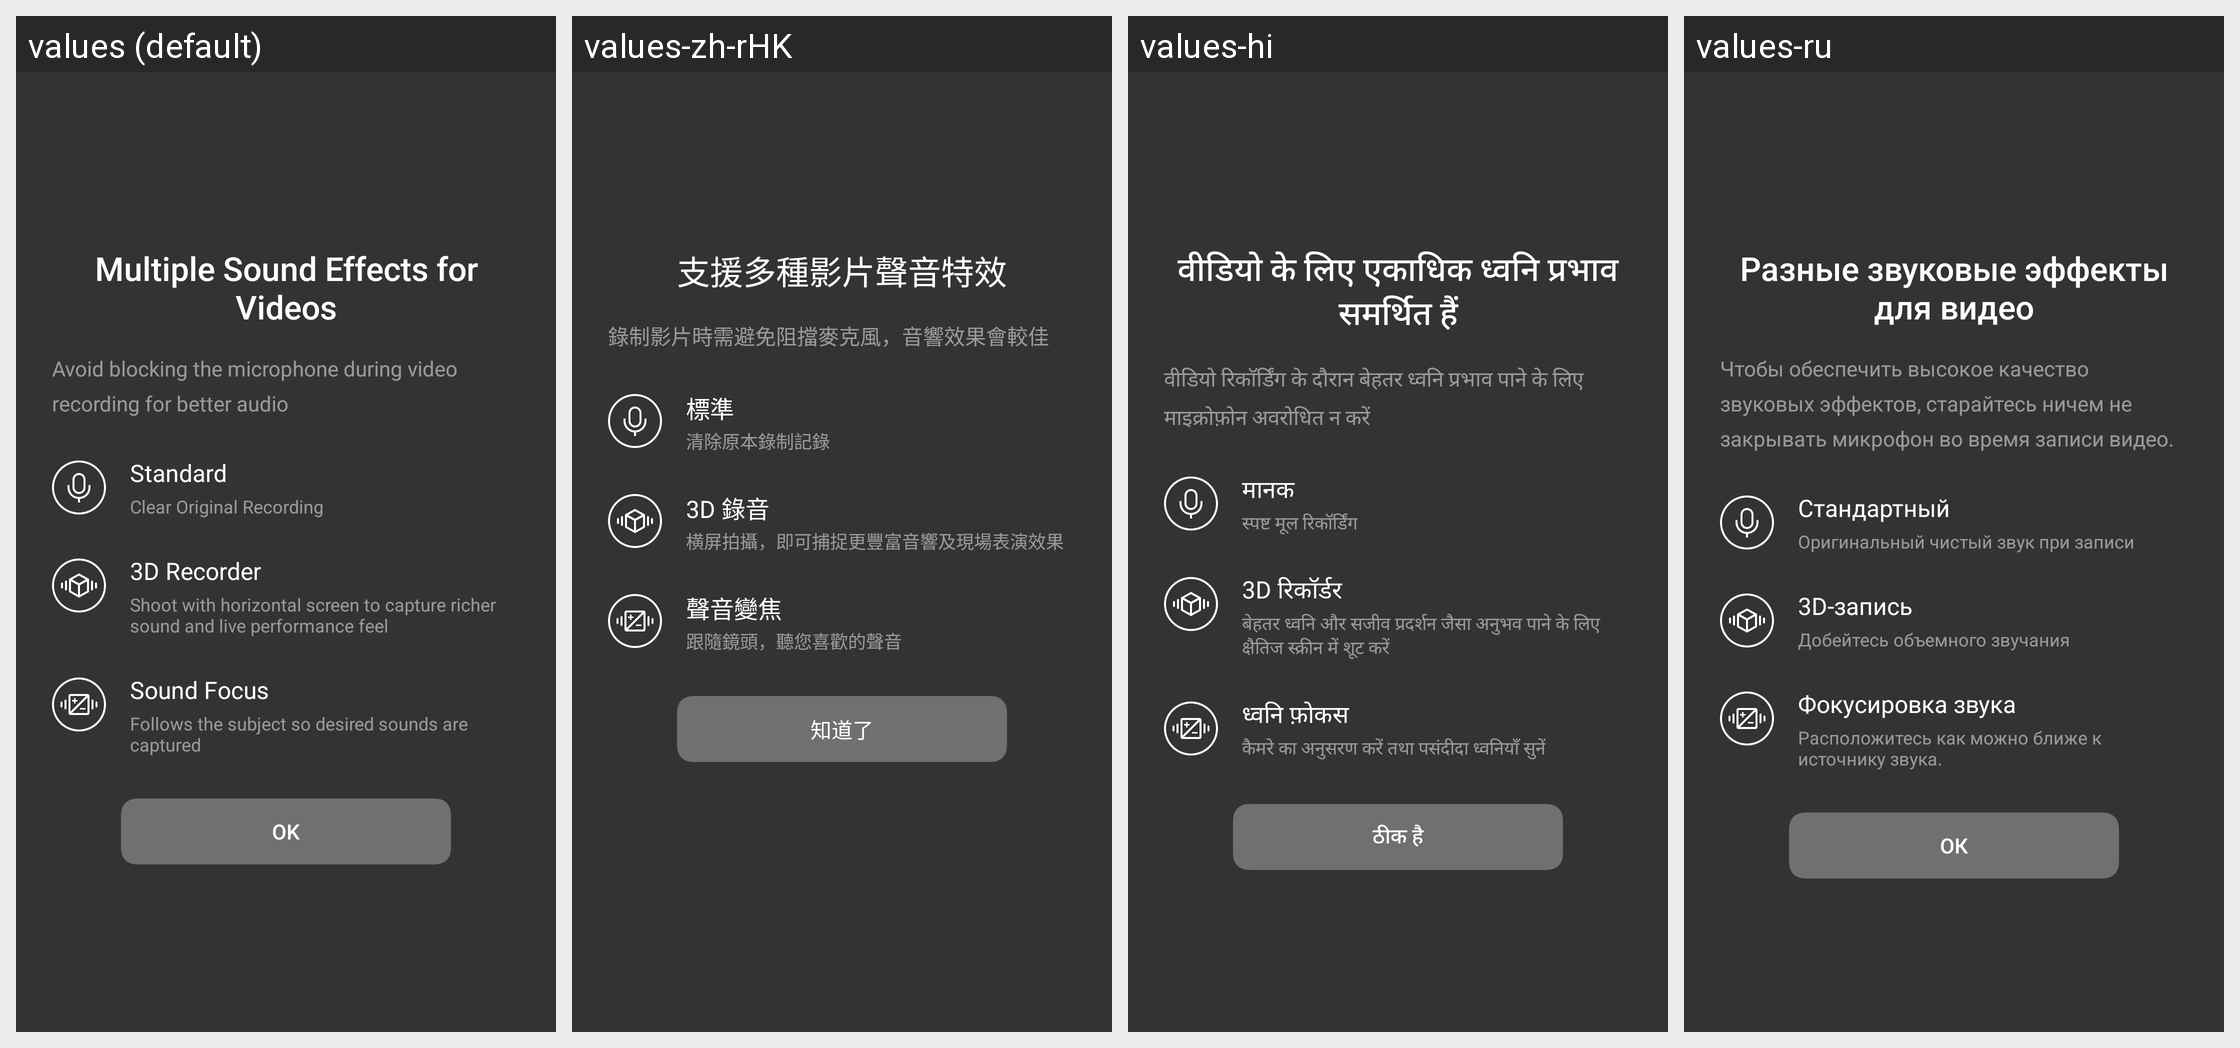

Strings drawn on this Android screen and how each of the app's shown locales translates them:
Android screen res/layout/video_sound_guidance_dialog.xml rendered under 4 locales, left to right: values (default), values-zh-rHK, values-hi, values-ru. Device: Nexus 5 (rendered at 1080×1920; each locale shown at half size, 540×960, under a caption strip naming it); theme Theme.MaterialComponents.DayNight.NoActionBar.
Other locales in the repository, not shown: values-af, values-ar, values-as-rIN, values-bg-rBG, values-bn-rBD, values-bo-rCN, values-ca-rES, values-cs, values-da, values-da-rDK, values-de, values-de-rCH, values-el, values-en-rAU, values-en-rGB, values-en-rNZ, values-es, values-es-rCO, values-es-rMX, values-es-rUS, values-et-rEE, values-eu-rES, values-fa, values-fi-rFI, values-fr, values-fr-rCH, values-ga-rIE, values-gl-rES, values-gu-rIN, values-hr-rHR, values-hu, values-in, values-it, values-it-rCH, values-ja, values-kk-rKZ, values-km-rKH, values-kn-rIN, values-ko, values-lb-rLU, values-lo-rLA, values-lt-rLT, values-lv-rLV, values-ml-rIN, values-mr-rIN, values-ms-rMY, values-mt-rMT, values-my-rMM, values-my-rZG, values-nb, values-ne-rNP, values-nl, values-or-rIN, values-pa-rIN, values-pl, values-pt, values-pt-rBR, values-ro, values-si, values-sk-rSK, values-sl-rSI, values-sv, values-sw, values-ta-rIN, values-te-rIN, values-th, values-tl, values-tr, values-uk, values-uk-rUA, values-ur-rPK, values-uz-rUZ, values-vi, values-zh-rCN, values-zh-rTW.
Strings drawn on this screen, with the default value and each locale's value (text and hints the layout hard-codes, and strings that could not be matched under every locale, appear in the picture but are not listed):

camera_video_first_sound_prompt
  values: Multiple Sound Effects for Videos
  values-zh-rHK: 支援多種影片聲音特效
  values-hi: वीडियो के लिए एकाधिक ध्वनि प्रभाव समर्थित हैं
  values-ru: Разные звуковые эффекты для видео

camera_video_second_sound_prompt
  values: Avoid blocking the microphone during video recording for better audio
  values-zh-rHK: 錄制影片時需避免阻擋麥克風，音響效果會較佳
  values-hi: वीडियो रिकॉर्डिंग के दौरान बेहतर ध्वनि प्रभाव पाने के लिए माइक्रोफ़ोन अवरोधित न करें
  values-ru: Чтобы обеспечить высокое качество звуковых эффектов, старайтесь ничем не закрывать микрофон во время записи видео.

camera_video_normal_sound
  values: Standard
  values-zh-rHK: 標準
  values-hi: मानक
  values-ru: Стандартный

camera_video_normal_sound_prompt
  values: Clear Original Recording
  values-zh-rHK: 清除原本錄制記錄
  values-hi: स्पष्ट मूल रिकॉर्डिंग
  values-ru: Оригинальный чистый звук при записи

camera_video_panorama_sound
  values: 3D Recorder
  values-zh-rHK: 3D 錄音
  values-hi: 3D रिकॉर्डर
  values-ru: 3D-запись

camera_video_panorama_sound_prompt
  values: Shoot with horizontal screen to capture richer sound and live performance feel
  values-zh-rHK: 横屏拍攝，即可捕捉更豐富音響及現場表演效果
  values-hi: बेहतर ध्वनि और सजीव प्रदर्शन जैसा अनुभव पाने के लिए क्षैतिज स्क्रीन में शूट करें
  values-ru: Добейтесь объемного звучания

camera_video_focusing_sound
  values: Sound Focus
  values-zh-rHK: 聲音變焦
  values-hi: ध्वनि फ़ोकस
  values-ru: Фокусировка звука

camera_video_focusing_sound_prompt
  values: Follows the subject so desired sounds are captured
  values-zh-rHK: 跟隨鏡頭，聽您喜歡的聲音
  values-hi: कैमरे का अनुसरण करें तथा पसंदीदा ध्वनियाँ सुनें
  values-ru: Расположитесь как можно ближе к источнику звука.

camera_video_sound_confirm_prompt
  values: OK
  values-zh-rHK: 知道了
  values-hi: ठीक है
  values-ru: ОК
